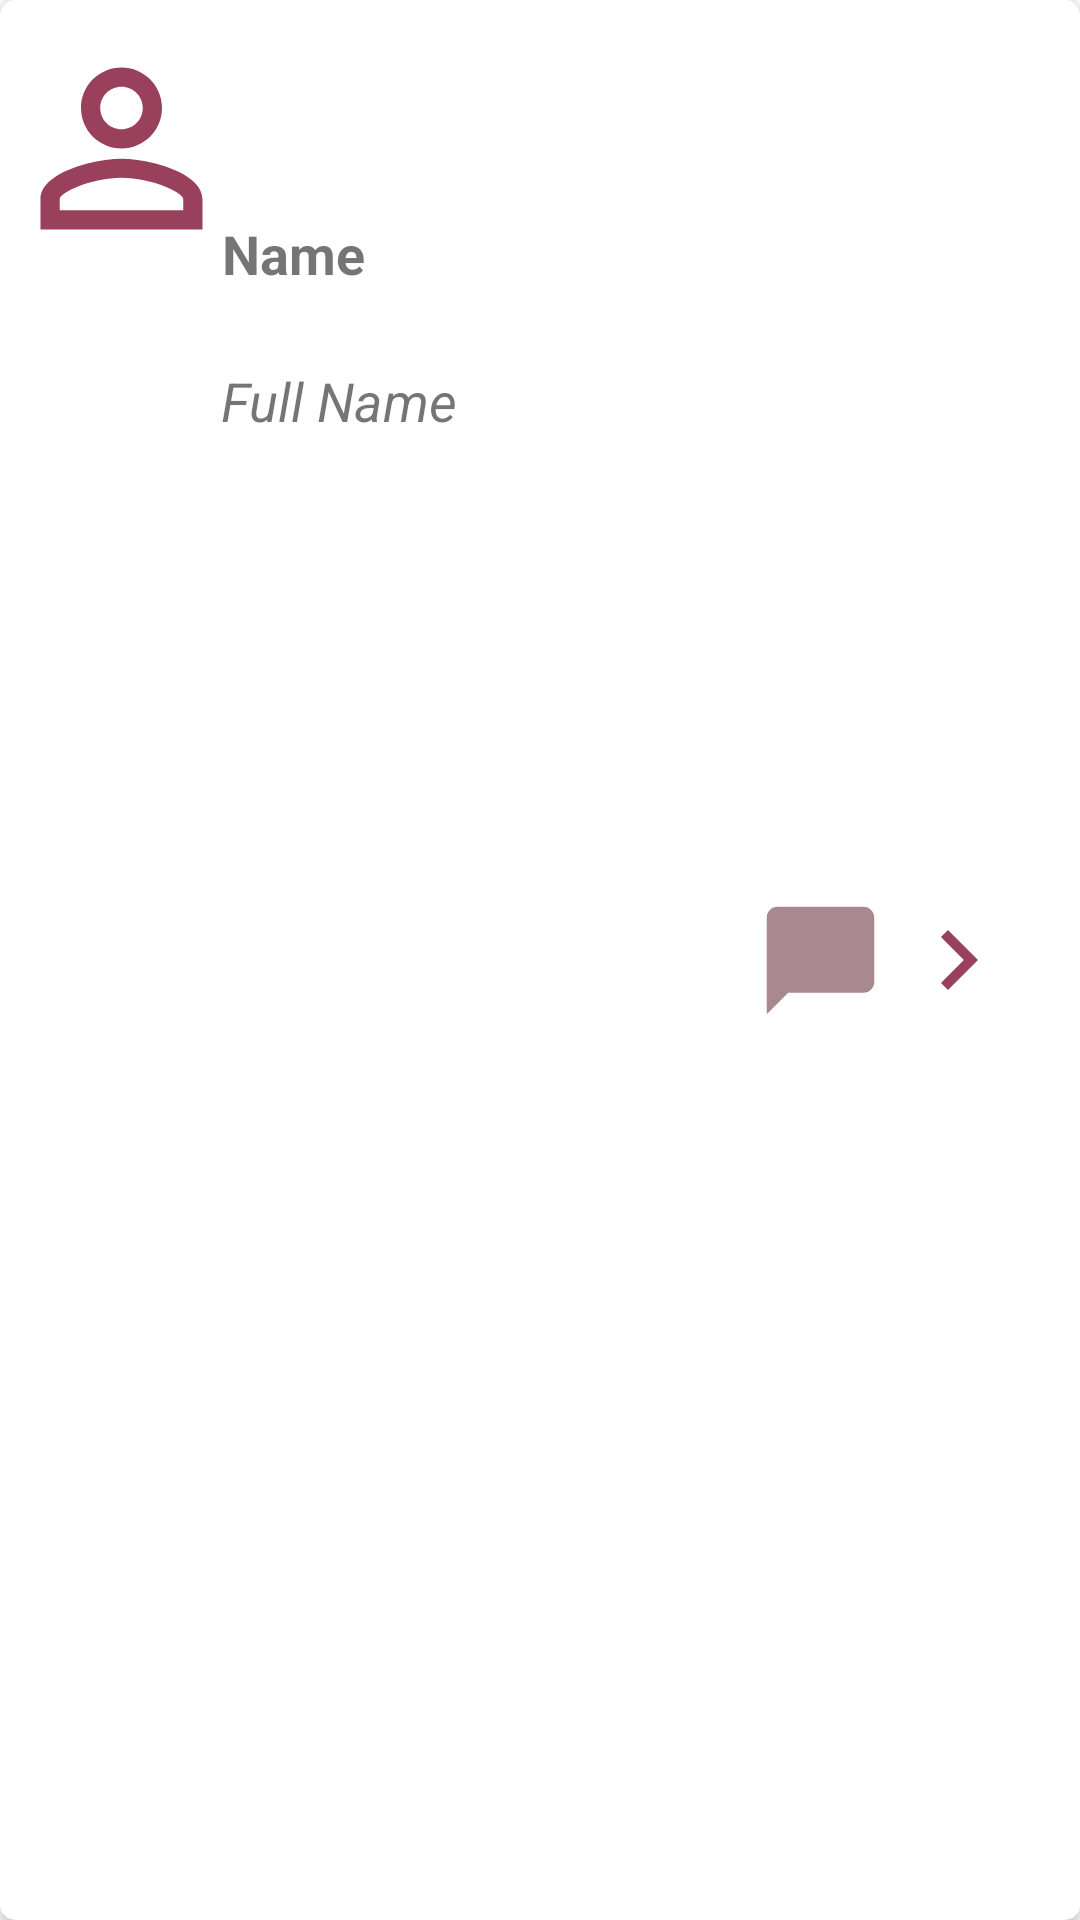

Layout XML and referenced resources for this Android screen:
<!-- AndroidManifest.xml: application theme AppTheme -->
<!-- res/layout/fragment_contact_card_addfriends.xml -->
<?xml version="1.0" encoding="utf-8"?>
<androidx.cardview.widget.CardView xmlns:android="http://schemas.android.com/apk/res/android"
    xmlns:app="http://schemas.android.com/apk/res-auto"
    xmlns:tools="http://schemas.android.com/tools"
    android:id="@+id/contact_card_create_chat_root"
    android:layout_width="match_parent"
    android:layout_height="wrap_content"
    android:layout_margin="5dp"
    app:cardCornerRadius="5dp">
    <androidx.constraintlayout.widget.ConstraintLayout
        android:id="@+id/contact_card_addfriends_layout_inner"
        android:layout_width="match_parent"
        android:layout_height="match_parent">

        <ImageView
            android:id="@+id/image_contact_add_contact"
            android:layout_width="81dp"
            android:layout_height="99dp"
            android:src="@drawable/image_chatlist_profile_32dp"
            tools:ignore="MissingConstraints" />
        <TextView
            android:id="@+id/contact_card_add_nickname"
            android:layout_width="174dp"
            android:layout_height="45dp"
            android:layout_marginStart="10dp"
            android:layout_marginTop="5dp"
            android:text="@string/title_contact_name"
            android:textSize="18sp"
            android:textStyle="bold"
            app:layout_constraintBottom_toBottomOf="parent"
            app:layout_constraintEnd_toEndOf="parent"
            app:layout_constraintHorizontal_bias="0.364"
            app:layout_constraintStart_toStartOf="parent"
            app:layout_constraintTop_toTopOf="parent"
            app:layout_constraintVertical_bias="0.114"
            tools:ignore="MissingConstraints" />

        <TextView
            android:id="@+id/contact_card_add_fullname"
            android:layout_width="179dp"
            android:layout_height="47dp"
            android:layout_marginStart="10dp"
            android:layout_marginTop="4dp"
            android:text="@string/label_fullname"
            android:textSize="18sp"
            android:textStyle="italic"
            app:layout_constraintEnd_toEndOf="parent"
            app:layout_constraintHorizontal_bias="0.372"
            app:layout_constraintStart_toStartOf="@+id/image_contact_add_contact"
            app:layout_constraintTop_toBottomOf="@+id/contact_card_add_nickname"
            tools:ignore="MissingConstraints" />

        <ImageView
            android:id="@+id/contact_card_addfriends_message_button"
            android:layout_width="43dp"
            android:layout_height="46dp"
            android:layout_marginStart="16dp"
            app:layout_constraintBottom_toBottomOf="parent"
            app:layout_constraintEnd_toEndOf="parent"
            app:layout_constraintHorizontal_bias="0.784"
            app:layout_constraintStart_toStartOf="@+id/image_contact_add_contact"
            app:layout_constraintTop_toTopOf="parent"
            app:srcCompat="@drawable/contacts_chat"
            tools:ignore="MissingConstraints" />

        <ImageView
            android:id="@+id/contact_card_addfriends_add_button"
            android:layout_width="54dp"
            android:layout_height="40dp"
            android:layout_centerVertical="true"
            android:src="@drawable/ic_chatrow_next_24dp"
            app:layout_constraintBottom_toBottomOf="parent"
            app:layout_constraintEnd_toEndOf="parent"
            app:layout_constraintHorizontal_bias="0.955"
            app:layout_constraintStart_toStartOf="@+id/image_contact_add_contact"
            app:layout_constraintTop_toTopOf="parent"
            tools:ignore="MissingConstraints" />


    </androidx.constraintlayout.widget.ConstraintLayout>
</androidx.cardview.widget.CardView>
<!-- resources referenced by this layout -->
<resources>
  <!-- drawable contacts_chat (drawable) -->
  <vector android:height="24dp" android:tint="#AA8890"
      android:viewportHeight="24" android:viewportWidth="24"
      android:width="24dp" xmlns:android="http://schemas.android.com/apk/res/android">
      <path android:fillColor="@android:color/white" android:pathData="M20,2H4c-1.1,0 -2,0.9 -2,2v18l4,-4h14c1.1,0 2,-0.9 2,-2V4c0,-1.1 -0.9,-2 -2,-2z"/>
  </vector>
  <!-- drawable ic_chatrow_next_24dp (drawable) -->
  <vector android:autoMirrored="true" android:height="24dp"
      android:tint="#99405D" android:viewportHeight="24"
      android:viewportWidth="24" android:width="24dp" xmlns:android="http://schemas.android.com/apk/res/android">
      <path android:fillColor="@android:color/white" android:pathData="M10,6L8.59,7.41 13.17,12l-4.58,4.59L10,18l6,-6z"/>
  </vector>
  <!-- drawable image_chatlist_profile_32dp (drawable) -->
  <vector android:height="32dp" android:tint="#99405D"
      android:viewportHeight="24" android:viewportWidth="24"
      android:width="32dp" xmlns:android="http://schemas.android.com/apk/res/android">
      <path android:fillColor="@android:color/white" android:pathData="M12,5.9c1.16,0 2.1,0.94 2.1,2.1s-0.94,2.1 -2.1,2.1S9.9,9.16 9.9,8s0.94,-2.1 2.1,-2.1m0,9c2.97,0 6.1,1.46 6.1,2.1v1.1L5.9,18.1L5.9,17c0,-0.64 3.13,-2.1 6.1,-2.1M12,4C9.79,4 8,5.79 8,8s1.79,4 4,4 4,-1.79 4,-4 -1.79,-4 -4,-4zM12,13c-2.67,0 -8,1.34 -8,4v3h16v-3c0,-2.66 -5.33,-4 -8,-4z"/>
  </vector>
  <string name="label_fullname">Full Name</string>
  <string name="title_contact_name">Name</string>
</resources>
